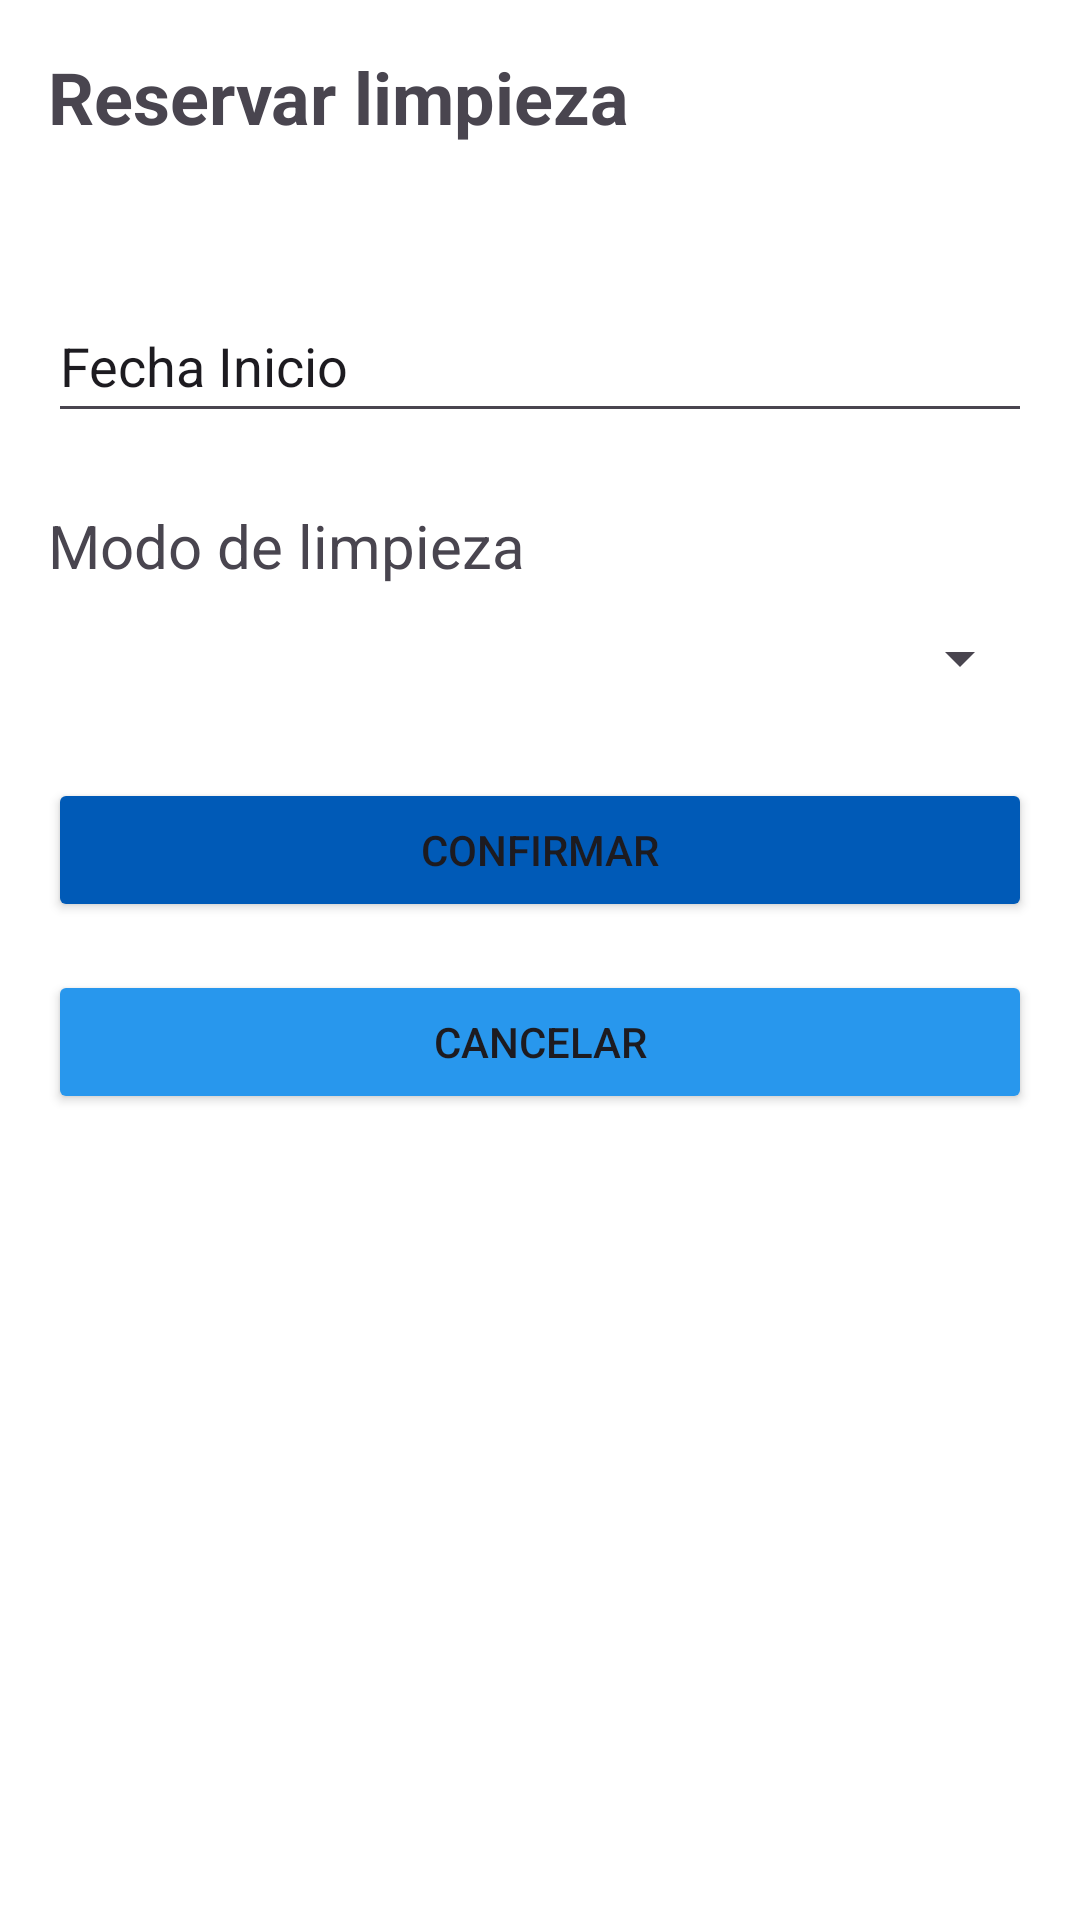

This screen was rendered from an Android layout file. Write that file and the resources it references.
<!-- AndroidManifest.xml: application theme Theme.Servicio_limpieza -->
<!-- res/layout/activity_reservar_limpieza.xml -->
<LinearLayout xmlns:android="http://schemas.android.com/apk/res/android"
    android:layout_width="match_parent"
    android:layout_height="match_parent"
    android:background="#FFFFFF"
    android:orientation="vertical"
    android:padding="16dp">

    <TextView
        android:layout_width="wrap_content"
        android:layout_height="wrap_content"
        android:text="Reservar limpieza"
        android:textSize="24sp"
        android:textStyle="bold" />

    <EditText
        android:id="@+id/editTextDate"
        android:layout_width="match_parent"
        android:layout_height="48dp"
        android:layout_marginTop="48dp"
        android:ems="10"
        android:inputType="date"
        android:text="Fecha Inicio" />

    <TextView
        android:id="@+id/textViewModo"
        android:layout_width="match_parent"
        android:layout_height="wrap_content"
        android:layout_marginTop="24dp"
        android:text="Modo de limpieza"
        android:textSize="20sp" />

    <Spinner
        android:id="@+id/Modo"
        android:layout_width="match_parent"
        android:layout_height="48dp"
        android:spinnerMode="dropdown" />

    <Button
        android:id="@+id/btnConfirmar"
        android:layout_width="match_parent"
        android:layout_height="wrap_content"
        android:text="Confirmar"
        android:backgroundTint="#005AB7"
        android:layout_marginTop="16dp" />

    <Button
        android:id="@+id/btnCancelar"
        android:layout_width="match_parent"
        android:layout_height="wrap_content"
        android:text="Cancelar"
        android:backgroundTint="#2897ED"
        android:layout_marginTop="16dp" />

    <LinearLayout
        android:id="@+id/layoutDetalles"
        android:layout_width="match_parent"
        android:layout_height="wrap_content"
        android:orientation="vertical"
        android:visibility="gone"
        android:background="#005AB7"
        android:padding="16dp">

        <TextView
            android:id="@+id/tvNombreEmpleado"
            android:layout_width="match_parent"
            android:layout_height="wrap_content"
            android:textColor="#FFFFFF"
            android:text="Nombre del empleado, Barrio"
            android:textSize="18dp"/>

        <TextView
            android:id="@+id/tvDuracionPrecio"
            android:layout_width="match_parent"
            android:layout_height="wrap_content"
            android:textColor="#FFFFFF"
            android:textSize="18dp"
            android:text="Duración estimada\nPrecio estimado" />
    </LinearLayout>

    <Button
        android:id="@+id/btnConfirmarPago"
        android:layout_width="match_parent"
        android:layout_height="wrap_content"
        android:text="Confirmar Pago"
        android:layout_marginTop="16dp"
        android:backgroundTint="#005AB7"
        android:visibility="gone"/>

</LinearLayout>
<!-- resources referenced by this layout -->
<resources>
  <style name="Theme.Servicio_limpieza" parent="Base.Theme.Servicio_limpieza" />
  <style name="Base.Theme.Servicio_limpieza" parent="Theme.Material3.DayNight.NoActionBar">
          
          <item name="android:statusBarColor">@color/color_principal</item>
          <item name="android:windowDrawsSystemBarBackgrounds">true</item>
          <item name="android:windowTranslucentStatus">false</item>
          
      </style>
  <color name="color_principal">#005AB8</color>
</resources>
